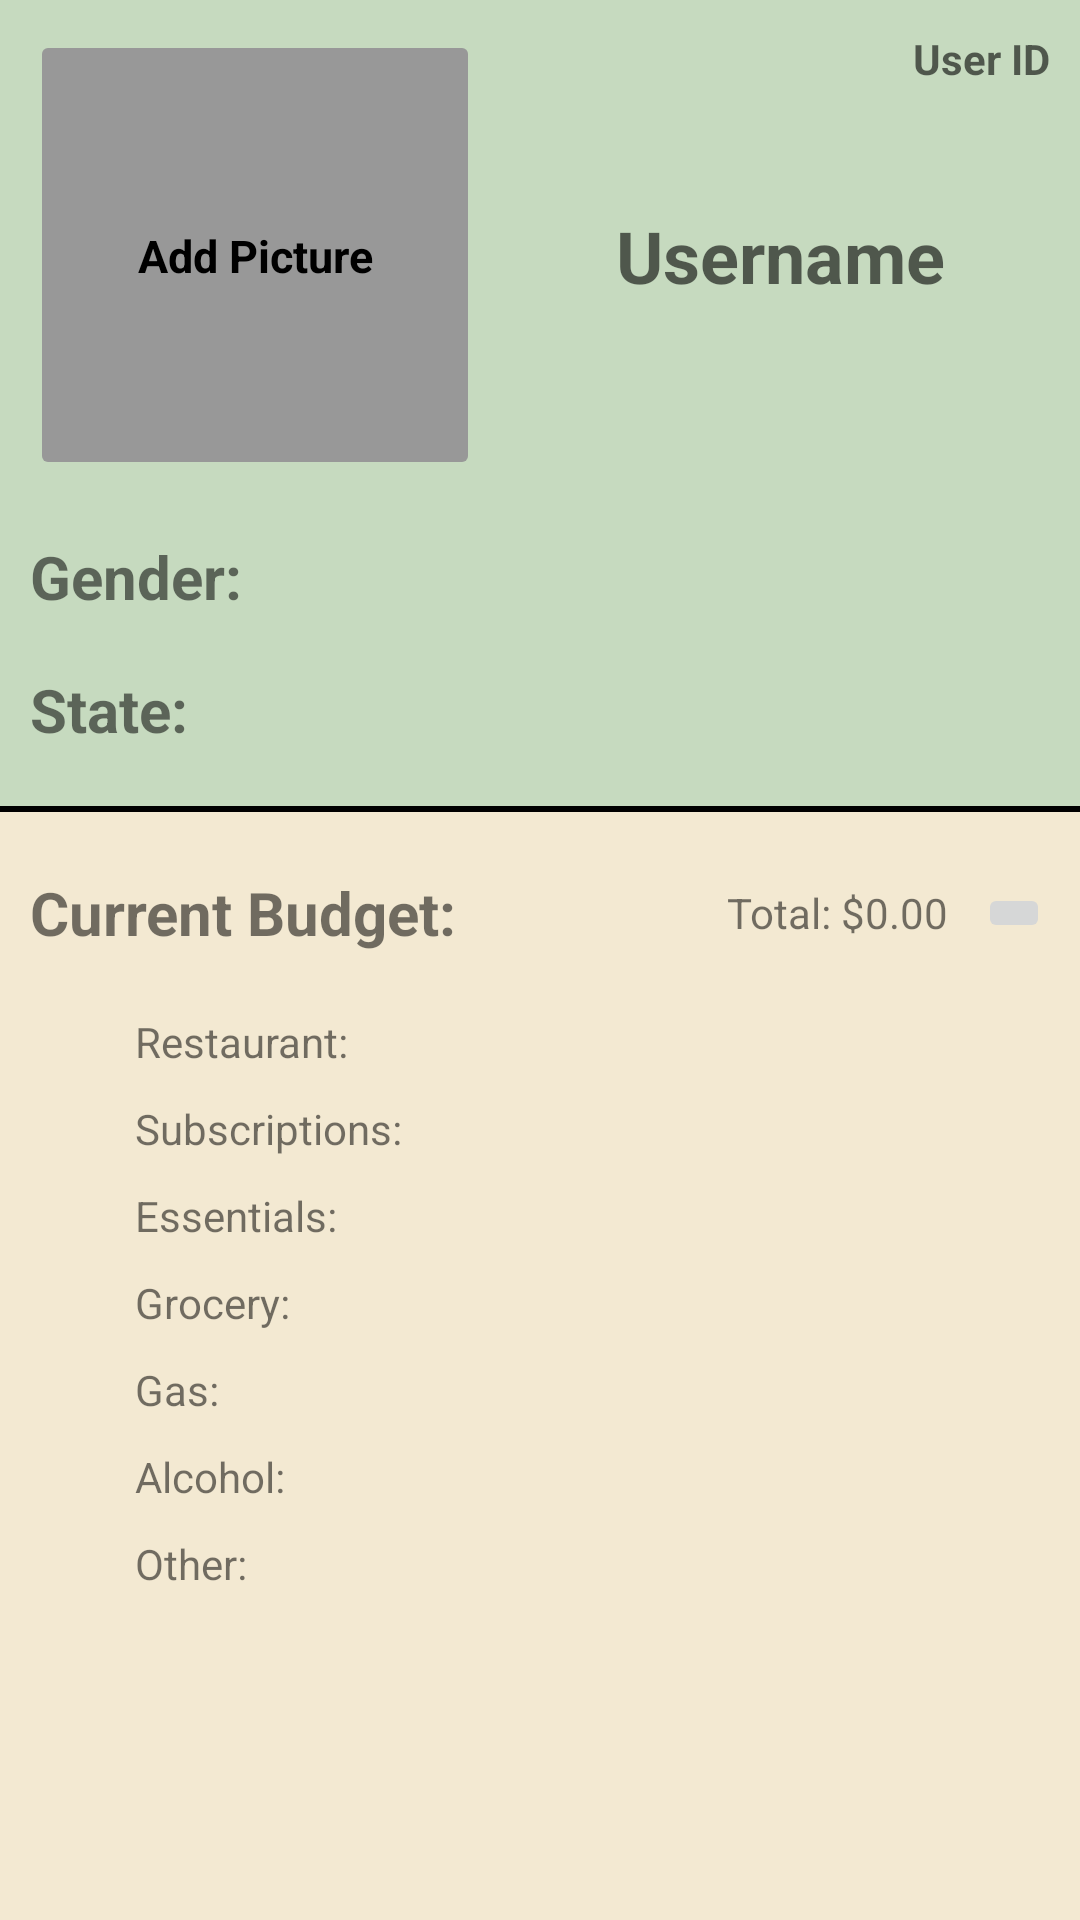

Write the Android layout XML for this screen, with the resource values it uses.
<!-- AndroidManifest.xml: application theme Theme.Financio -->
<!-- res/layout/fragment_profile.xml -->
<?xml version="1.0" encoding="utf-8"?>
<androidx.constraintlayout.widget.ConstraintLayout xmlns:android="http://schemas.android.com/apk/res/android"
    xmlns:app="http://schemas.android.com/apk/res-auto"
    xmlns:tools="http://schemas.android.com/tools"
    android:layout_width="match_parent"
    android:layout_height="match_parent"
    android:background="@color/white"
    tools:context=".ui.profile.ProfileFragment">

    <TextView
        android:id="@+id/tvProfileColorMiddle"
        android:layout_width="match_parent"
        android:layout_height="0dp"
        android:background="#c6dabf"
        android:text=""
        app:layout_constraintBottom_toTopOf="@+id/tvProfileColorBottom"
        app:layout_constraintTop_toTopOf="parent"
        tools:layout_editor_absoluteX="0dp" />

    <TextView
        android:id="@+id/tvProfileColorBottom"
        android:layout_width="match_parent"
        android:layout_height="0dp"
        android:text=""
        android:background="#f3e9d2"
        app:layout_constraintBottom_toBottomOf="parent"
        app:layout_constraintTop_toBottomOf="@+id/line2"
        tools:layout_editor_absoluteX="149dp" />

    <View
        android:id="@+id/line2"
        android:layout_width="match_parent"
        android:layout_height="2dp"
        android:layout_marginTop="20dp"
        android:background="@android:color/black"
        app:layout_constraintEnd_toEndOf="parent"
        app:layout_constraintStart_toStartOf="parent"
        app:layout_constraintTop_toBottomOf="@+id/tvProfileSetState" />

    <ImageButton
        android:id="@+id/imgProfilePicture"
        android:layout_width="150dp"
        android:layout_height="150dp"
        android:layout_marginLeft="10dp"
        android:layout_marginTop="10dp"
        android:adjustViewBounds="false"
        android:backgroundTint="#989898"
        android:visibility="visible"
        app:layout_constraintStart_toStartOf="parent"
        app:layout_constraintTop_toTopOf="parent"
        tools:src="@tools:sample/avatars" />

    <TextView
        android:id="@+id/tvProfileUsername"
        android:layout_width="215dp"
        android:layout_height="53dp"
        android:gravity="center"
        android:background="@android:color/transparent"
        android:hint="Username"
        android:focusable="false"
        android:textColor="@color/black"
        android:enabled="false"
        android:textSize="24sp"
        android:textStyle="bold"
        android:inputType="textPersonName|textNoSuggestions"
        app:layout_constraintBottom_toBottomOf="@+id/imgProfilePicture"
        app:layout_constraintEnd_toEndOf="parent"
        app:layout_constraintStart_toEndOf="@+id/imgProfilePicture"
        app:layout_constraintTop_toTopOf="@+id/imgProfilePicture" />

    <TextView
        android:id="@+id/tvProfileGender"
        android:layout_width="wrap_content"
        android:layout_height="wrap_content"
        android:text="Gender:"
        android:textStyle="bold"
        android:layout_marginLeft="10dp"
        android:textSize="20sp"
        app:layout_constraintBottom_toBottomOf="@+id/tvProfileSetGender"
        app:layout_constraintStart_toStartOf="parent"
        app:layout_constraintTop_toTopOf="@+id/tvProfileSetGender" />

    <TextView
        android:id="@+id/tvProfileSetGender"
        android:layout_width="wrap_content"
        android:layout_height="wrap_content"
        android:layout_marginLeft="30dp"
        android:layout_marginTop="20dp"
        android:textSize="18sp"
        android:ems="10"
        app:layout_constraintStart_toEndOf="@+id/tvProfileGender"
        app:layout_constraintTop_toBottomOf="@+id/imgProfilePicture" />

    <TextView
        android:id="@+id/tvProfileState"
        android:layout_width="wrap_content"
        android:layout_height="wrap_content"
        android:layout_marginLeft="10dp"
        android:text="State:"
        android:textStyle="bold"
        android:textSize="20sp"
        app:layout_constraintBottom_toBottomOf="@+id/tvProfileSetState"
        app:layout_constraintStart_toStartOf="parent"
        app:layout_constraintTop_toTopOf="@+id/tvProfileSetState" />

    <TextView
        android:id="@+id/tvProfileSetState"
        android:layout_width="wrap_content"
        android:layout_height="wrap_content"
        android:layout_marginLeft="30dp"
        android:layout_marginTop="20dp"
        android:textSize="18sp"
        app:layout_constraintStart_toEndOf="@+id/tvProfileState"
        app:layout_constraintTop_toBottomOf="@+id/tvProfileSetGender" />

    <ImageButton
        android:id="@+id/imgCompareMonths"
        android:layout_width="wrap_content"
        android:layout_height="wrap_content"
        android:src="@drawable/ic_compare_24dp"
        android:layout_marginRight="10dp"
        app:layout_constraintBottom_toBottomOf="@+id/tvCurrentBudget"
        app:layout_constraintEnd_toEndOf="parent"
        app:layout_constraintTop_toTopOf="@+id/tvCurrentBudget" />

    <TextView
        android:id="@+id/tvAddPictureMessage"
        android:layout_width="wrap_content"
        android:layout_height="wrap_content"
        android:textColor="@android:color/black"
        android:textSize="15sp"
        android:textStyle="bold"
        android:text="Add Picture"
        app:layout_constraintBottom_toBottomOf="@+id/imgProfilePicture"
        app:layout_constraintEnd_toEndOf="@+id/imgProfilePicture"
        app:layout_constraintStart_toStartOf="@+id/imgProfilePicture"
        app:layout_constraintTop_toTopOf="@+id/imgProfilePicture" />

    <TextView
        android:id="@+id/tvUserID"
        android:layout_width="wrap_content"
        android:layout_height="wrap_content"
        android:hint="User ID"
        android:textStyle="bold"
        android:padding="10dp"
        app:layout_constraintEnd_toEndOf="parent"
        app:layout_constraintTop_toTopOf="parent" />


    <TextView
        android:id="@+id/tvCurrentBudget"
        android:layout_width="wrap_content"
        android:layout_height="wrap_content"
        android:layout_marginTop="20dp"
        android:layout_marginLeft="10dp"
        android:textStyle="bold"
        android:text="Current Budget:"
        android:textSize="20sp"
        app:layout_constraintStart_toStartOf="parent"
        app:layout_constraintTop_toBottomOf="@+id/line2" />

    <TextView
        android:id="@+id/tvProfileRestaurant"
        android:layout_width="wrap_content"
        android:layout_height="wrap_content"
        android:layout_marginTop="20dp"
        android:layout_marginLeft="45dp"
        android:text="Restaurant: "
        app:layout_constraintStart_toStartOf="parent"
        app:layout_constraintTop_toBottomOf="@+id/tvCurrentBudget" />

    <TextView
        android:id="@+id/tvProfileSubscriptions"
        android:layout_width="wrap_content"
        android:layout_height="wrap_content"
        android:layout_marginLeft="45dp"
        android:layout_marginTop="10dp"
        android:text="Subscriptions: "
        app:layout_constraintStart_toStartOf="parent"
        app:layout_constraintTop_toBottomOf="@+id/tvProfileRestaurant" />

    <TextView
        android:id="@+id/tvProfileEssentials"
        android:layout_width="wrap_content"
        android:layout_height="wrap_content"
        android:layout_marginStart="45dp"
        android:layout_marginTop="10dp"
        android:text="Essentials: "
        app:layout_constraintStart_toStartOf="parent"
        app:layout_constraintTop_toBottomOf="@+id/tvProfileSubscriptions" />

    <TextView
        android:id="@+id/tvProfileGrocery"
        android:layout_width="wrap_content"
        android:layout_height="wrap_content"
        android:layout_marginStart="45dp"
        android:layout_marginTop="10dp"
        android:text="Grocery: "
        app:layout_constraintStart_toStartOf="parent"
        app:layout_constraintTop_toBottomOf="@+id/tvProfileEssentials" />

    <TextView
        android:id="@+id/tvProfileGas"
        android:layout_width="wrap_content"
        android:layout_height="wrap_content"
        android:layout_marginStart="45dp"
        android:layout_marginTop="10dp"
        android:text="Gas: "
        app:layout_constraintStart_toStartOf="parent"
        app:layout_constraintTop_toBottomOf="@+id/tvProfileGrocery" />

    <TextView
        android:id="@+id/tvProfileAlcohol"
        android:layout_width="wrap_content"
        android:layout_height="wrap_content"
        android:layout_marginStart="45dp"
        android:layout_marginTop="10dp"
        android:text="Alcohol: "
        app:layout_constraintStart_toStartOf="parent"
        app:layout_constraintTop_toBottomOf="@+id/tvProfileGas" />

    <TextView
        android:id="@+id/tvProfileOther"
        android:layout_width="wrap_content"
        android:layout_height="wrap_content"
        android:layout_marginStart="45dp"
        android:layout_marginTop="10dp"
        android:text="Other: "
        app:layout_constraintStart_toStartOf="parent"
        app:layout_constraintTop_toBottomOf="@+id/tvProfileAlcohol" />

    <TextView
        android:id="@+id/tvProfileTotalBudget"
        android:layout_width="wrap_content"
        android:layout_height="wrap_content"
        android:text="Total: $0.00"
        android:layout_marginRight="10dp"
        app:layout_constraintBottom_toBottomOf="@+id/tvCurrentBudget"
        app:layout_constraintEnd_toStartOf="@+id/imgCompareMonths"
        app:layout_constraintTop_toTopOf="@+id/tvCurrentBudget" />

    <FrameLayout
        android:id="@+id/fragment_compare"
        android:layout_width="match_parent"
        android:layout_height="match_parent"
        app:layout_constraintLeft_toLeftOf="parent"
        app:layout_constraintRight_toRightOf="parent"
        app:layout_constraintTop_toTopOf="parent" >
    </FrameLayout>


</androidx.constraintlayout.widget.ConstraintLayout>
<!-- resources referenced by this layout -->
<resources>
  <style name="Theme.Financio" parent="Theme.MaterialComponents.DayNight.DarkActionBar">
          
          <item name="colorPrimary">@color/purple_500</item>
          <item name="colorPrimaryVariant">@color/purple_700</item>
          <item name="colorOnPrimary">@color/white</item>
          
          <item name="colorSecondary">@color/teal_200</item>
          <item name="colorSecondaryVariant">@color/teal_700</item>
          <item name="colorOnSecondary">@color/black</item>
          
          <item name="android:statusBarColor" tools:targetApi="l">?attr/colorPrimaryVariant</item>
          
      </style>
  <!-- not gathered from this repository: default colours our renderer supplied (Android Studio template values) -->
  <color name="purple_500">#FF6200EE</color>
  <color name="purple_700">#FF3700B3</color>
  <color name="teal_200">#FF03DAC5</color>
  <color name="teal_700">#FF018786</color>
  <color name="black">#FF000000</color>
  <color name="white">#FFFFFFFF</color>
</resources>
